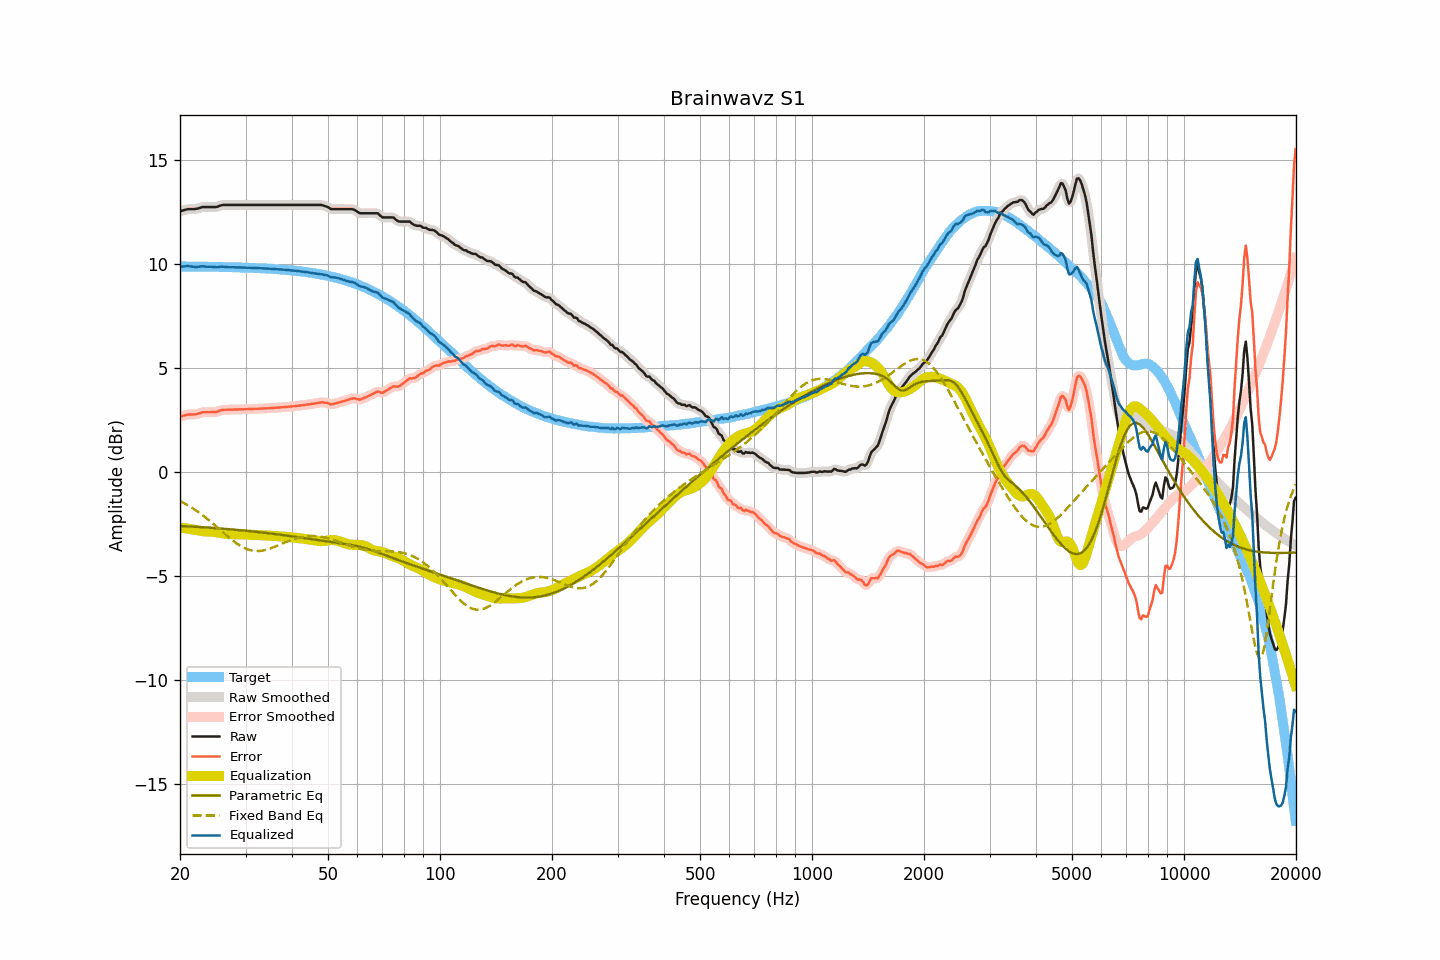

Source data for this figure (header and first rows):
frequency, raw, smoothed, error, error_smoothed, equalization, parametric_eq, fixed_band_eq, equalized_raw, equalized_smoothed, target
20.00, 12.54, 12.54, 2.66, 2.66, -2.67, -2.60, -1.40, 9.87, 9.86, 9.88
20.20, 12.56, 12.56, 2.68, 2.68, -2.69, -2.60, -1.44, 9.87, 9.87, 9.88
20.40, 12.58, 12.58, 2.70, 2.70, -2.70, -2.61, -1.48, 9.88, 9.88, 9.88
20.61, 12.60, 12.60, 2.72, 2.72, -2.71, -2.61, -1.52, 9.89, 9.89, 9.88
20.81, 12.62, 12.62, 2.74, 2.74, -2.72, -2.62, -1.56, 9.89, 9.90, 9.88
21.02, 12.64, 12.63, 2.76, 2.76, -2.74, -2.62, -1.61, 9.90, 9.90, 9.88
21.23, 12.64, 12.64, 2.76, 2.76, -2.75, -2.62, -1.66, 9.89, 9.89, 9.88
21.44, 12.64, 12.64, 2.76, 2.76, -2.76, -2.63, -1.70, 9.88, 9.88, 9.88
21.66, 12.64, 12.64, 2.76, 2.76, -2.77, -2.63, -1.75, 9.87, 9.87, 9.88
21.87, 12.64, 12.64, 2.76, 2.77, -2.78, -2.64, -1.81, 9.86, 9.86, 9.87
22.09, 12.65, 12.65, 2.78, 2.78, -2.79, -2.64, -1.86, 9.86, 9.86, 9.87
22.31, 12.67, 12.67, 2.80, 2.80, -2.81, -2.65, -1.91, 9.86, 9.86, 9.87
22.54, 12.69, 12.69, 2.82, 2.82, -2.82, -2.65, -1.97, 9.87, 9.87, 9.87
22.76, 12.72, 12.72, 2.85, 2.85, -2.83, -2.66, -2.02, 9.88, 9.88, 9.87
22.99, 12.74, 12.73, 2.87, 2.86, -2.85, -2.66, -2.08, 9.89, 9.88, 9.87
23.22, 12.74, 12.74, 2.87, 2.87, -2.86, -2.67, -2.14, 9.88, 9.88, 9.87
23.45, 12.74, 12.74, 2.87, 2.87, -2.87, -2.67, -2.20, 9.87, 9.87, 9.87
23.69, 12.74, 12.74, 2.87, 2.87, -2.87, -2.68, -2.26, 9.87, 9.87, 9.87
23.92, 12.74, 12.74, 2.87, 2.87, -2.87, -2.68, -2.32, 9.87, 9.87, 9.87
24.16, 12.74, 12.74, 2.87, 2.87, -2.87, -2.69, -2.39, 9.87, 9.87, 9.86
24.40, 12.74, 12.74, 2.88, 2.87, -2.88, -2.69, -2.45, 9.86, 9.86, 9.86
24.65, 12.74, 12.74, 2.88, 2.87, -2.88, -2.70, -2.52, 9.85, 9.85, 9.86
24.89, 12.74, 12.74, 2.88, 2.88, -2.89, -2.70, -2.58, 9.84, 9.85, 9.86
25.14, 12.75, 12.75, 2.89, 2.90, -2.91, -2.71, -2.65, 9.84, 9.85, 9.86
25.39, 12.78, 12.78, 2.92, 2.92, -2.92, -2.72, -2.72, 9.85, 9.85, 9.86
25.65, 12.81, 12.81, 2.95, 2.95, -2.94, -2.72, -2.79, 9.87, 9.86, 9.86
25.91, 12.83, 12.83, 2.97, 2.97, -2.96, -2.73, -2.85, 9.87, 9.87, 9.85
26.16, 12.84, 12.84, 2.99, 2.98, -2.97, -2.73, -2.92, 9.87, 9.87, 9.85
26.43, 12.84, 12.84, 2.99, 2.99, -2.98, -2.74, -2.99, 9.86, 9.86, 9.85
26.69, 12.84, 12.84, 2.99, 2.99, -2.99, -2.75, -3.06, 9.85, 9.85, 9.85
26.96, 12.84, 12.84, 2.99, 2.99, -2.99, -2.75, -3.12, 9.84, 9.84, 9.85
27.23, 12.84, 12.84, 2.99, 2.99, -3.00, -2.76, -3.19, 9.84, 9.84, 9.85
27.50, 12.84, 12.84, 2.99, 2.99, -3.00, -2.77, -3.25, 9.84, 9.84, 9.84
27.77, 12.84, 12.84, 3.00, 3.00, -3.00, -2.77, -3.31, 9.84, 9.84, 9.84
28.05, 12.84, 12.84, 3.00, 3.00, -3.00, -2.78, -3.37, 9.84, 9.84, 9.84
28.33, 12.84, 12.84, 3.00, 3.00, -3.00, -2.79, -3.42, 9.84, 9.84, 9.84
28.62, 12.84, 12.84, 3.00, 3.00, -3.00, -2.79, -3.48, 9.84, 9.84, 9.84
28.90, 12.84, 12.84, 3.00, 3.00, -3.00, -2.80, -3.53, 9.83, 9.83, 9.83
29.19, 12.84, 12.84, 3.01, 3.01, -3.01, -2.81, -3.58, 9.83, 9.83, 9.83
29.48, 12.84, 12.84, 3.01, 3.01, -3.01, -2.82, -3.62, 9.83, 9.83, 9.83
29.78, 12.84, 12.84, 3.01, 3.01, -3.01, -2.82, -3.66, 9.83, 9.83, 9.83
30.08, 12.84, 12.84, 3.01, 3.01, -3.01, -2.83, -3.69, 9.82, 9.82, 9.82
30.38, 12.84, 12.84, 3.02, 3.02, -3.02, -2.84, -3.72, 9.82, 9.82, 9.82
30.68, 12.84, 12.84, 3.02, 3.02, -3.02, -2.85, -3.75, 9.82, 9.82, 9.82
30.99, 12.84, 12.84, 3.02, 3.02, -3.02, -2.86, -3.77, 9.82, 9.82, 9.82
31.30, 12.84, 12.84, 3.03, 3.03, -3.03, -2.86, -3.79, 9.81, 9.81, 9.81
31.61, 12.84, 12.84, 3.03, 3.03, -3.03, -2.87, -3.80, 9.81, 9.81, 9.81
31.93, 12.84, 12.84, 3.03, 3.03, -3.03, -2.88, -3.80, 9.81, 9.81, 9.81
32.24, 12.84, 12.84, 3.04, 3.04, -3.04, -2.89, -3.81, 9.80, 9.80, 9.80
32.57, 12.84, 12.84, 3.04, 3.04, -3.04, -2.90, -3.80, 9.80, 9.80, 9.80
32.89, 12.84, 12.84, 3.04, 3.04, -3.04, -2.91, -3.80, 9.80, 9.80, 9.80
33.22, 12.84, 12.84, 3.05, 3.05, -3.05, -2.91, -3.79, 9.79, 9.79, 9.79
33.55, 12.84, 12.84, 3.05, 3.05, -3.05, -2.92, -3.78, 9.79, 9.79, 9.79
33.89, 12.84, 12.84, 3.05, 3.05, -3.05, -2.93, -3.76, 9.78, 9.78, 9.78
34.23, 12.84, 12.84, 3.06, 3.06, -3.06, -2.94, -3.74, 9.78, 9.78, 9.78
34.57, 12.84, 12.84, 3.06, 3.06, -3.06, -2.95, -3.71, 9.78, 9.78, 9.78
34.92, 12.84, 12.84, 3.07, 3.07, -3.07, -2.96, -3.69, 9.77, 9.77, 9.77
35.27, 12.84, 12.84, 3.07, 3.07, -3.07, -2.97, -3.66, 9.77, 9.77, 9.77
35.62, 12.84, 12.84, 3.08, 3.08, -3.08, -2.98, -3.63, 9.76, 9.76, 9.76
35.97, 12.84, 12.84, 3.08, 3.08, -3.08, -2.99, -3.60, 9.76, 9.76, 9.76
... 635 more rows
